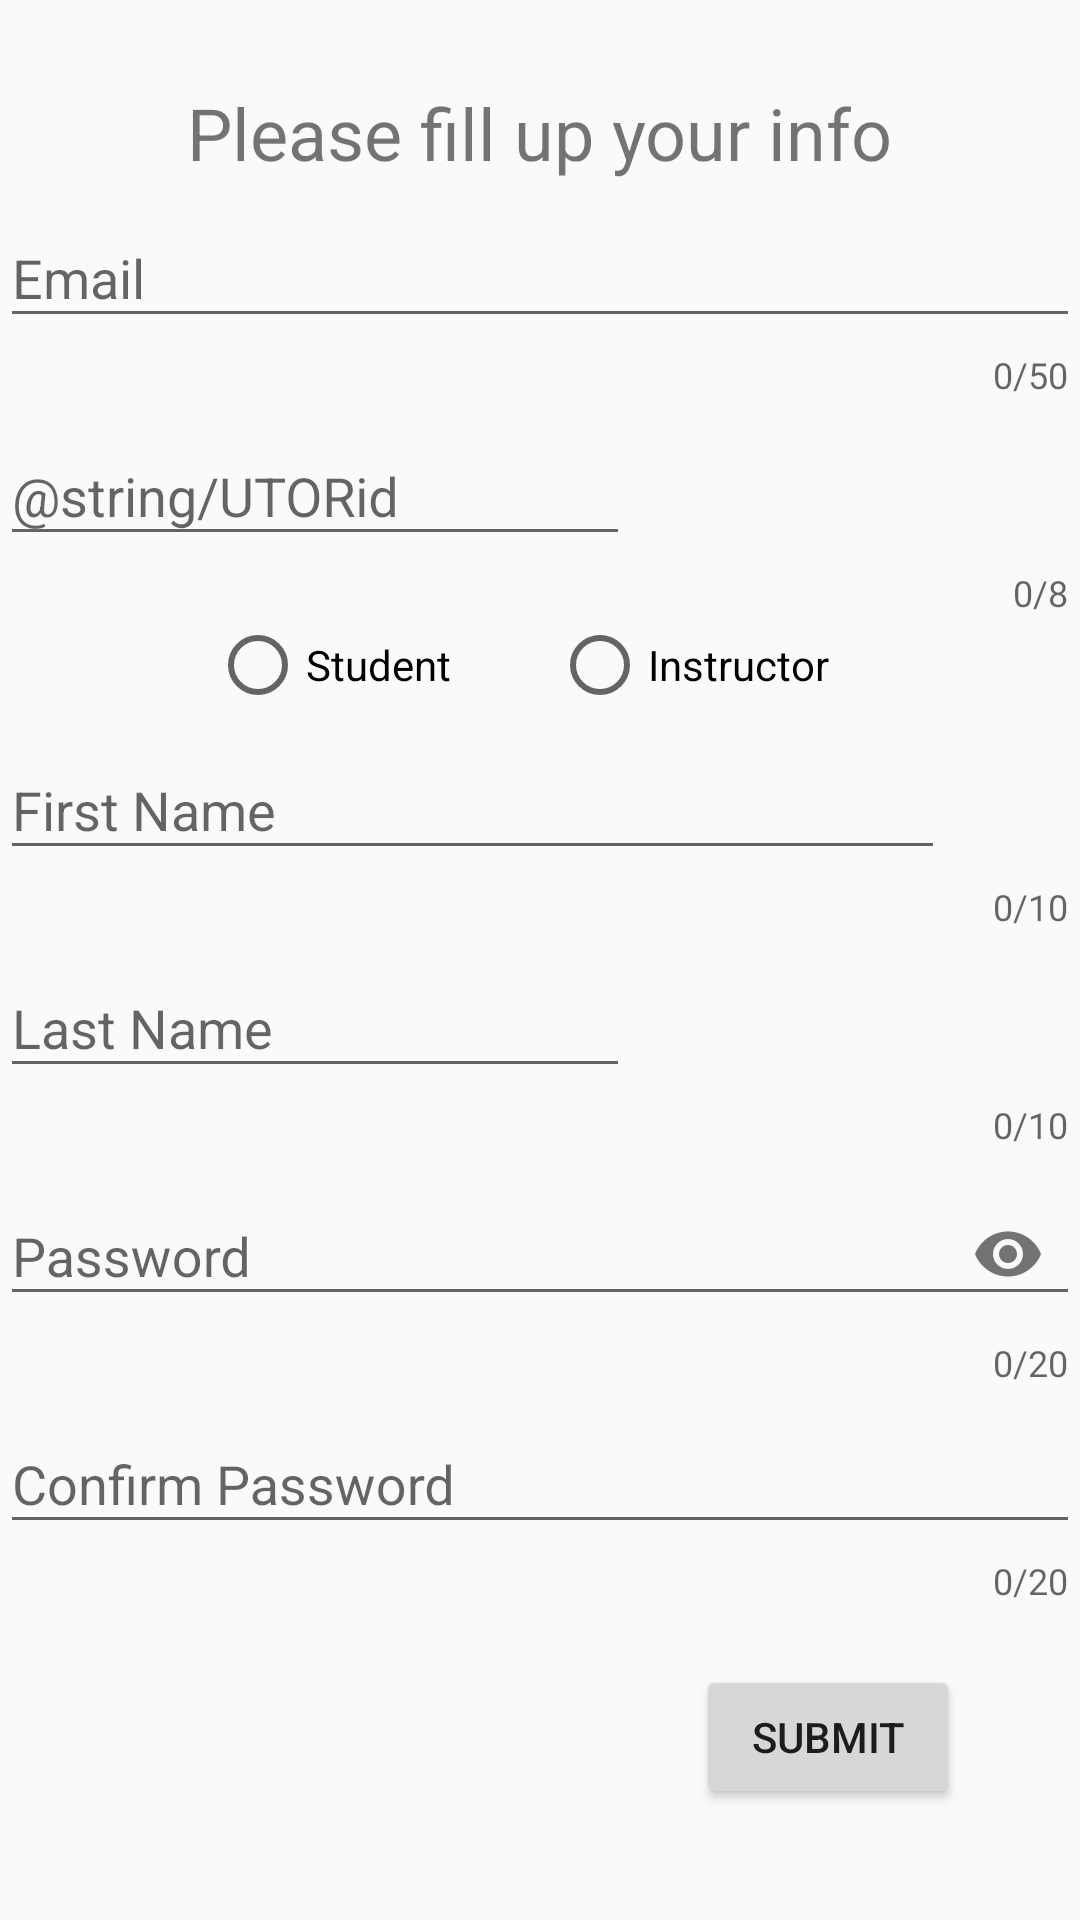

Android layout source for this screen:
<!-- AndroidManifest.xml: application theme AppTheme -->
<!-- res/layout/activity_register.xml -->
<?xml version="1.0" encoding="utf-8"?>
<android.support.constraint.ConstraintLayout
    xmlns:android="http://schemas.android.com/apk/res/android"
    xmlns:tools="http://schemas.android.com/tools"
    xmlns:app="http://schemas.android.com/apk/res-auto"
    android:layout_width="match_parent"
    android:layout_height="match_parent"
    tools:context=".registerActivity">

    <ScrollView
        android:layout_width="match_parent"
        android:layout_height="wrap_content">

        <LinearLayout
            android:id="@+id/signIn_registerForm"
            android:layout_width="match_parent"
            android:layout_height="wrap_content"
            android:orientation="vertical"
            android:visibility="visible"
            >

            <TextView
                android:id="@+id/signIn_fill"
                android:layout_width="wrap_content"
                android:layout_height="wrap_content"
                android:layout_gravity="center"
                android:layout_marginEnd="8dp"
                android:layout_marginLeft="8dp"
                android:layout_marginRight="8dp"
                android:layout_marginStart="8dp"
                android:layout_marginTop="28dp"
                android:text="@string/register_prompt"
                android:textSize="24sp" />

            <android.support.design.widget.TextInputLayout
                android:id="@+id/email_layout"
                android:layout_width="match_parent"
                android:layout_height="wrap_content"
                android:orientation="vertical"
                app:errorEnabled="true"
                app:errorTextAppearance="@style/ErrorText"
                app:counterEnabled="true"
                app:counterMaxLength="50"
                >

                <android.support.design.widget.TextInputEditText
                    android:id="@+id/signIn_emailField"
                    android:layout_width="match_parent"
                    android:layout_height="wrap_content"
                    android:hint="@string/email"
                    android:inputType="textEmailAddress"
                    android:maxLength="50"
                    />

            </android.support.design.widget.TextInputLayout>

            <android.support.design.widget.TextInputLayout
                android:id="@+id/utorid_layout"
                android:layout_width="match_parent"
                android:layout_height="wrap_content"
                android:orientation="horizontal"
                app:errorEnabled="true"
                app:errorTextAppearance="@style/ErrorText"
                app:counterEnabled="true"
                app:counterMaxLength="8"
                android:gravity="start"
                >

                <android.support.design.widget.TextInputEditText
                    android:id="@+id/signIn_utoridField"
                    android:layout_width="wrap_content"
                    android:layout_height="wrap_content"
                    android:hint="@string/UTORid"
                    android:inputType="text"
                    android:ems="10"
                    android:maxLength="8"
                    />

            </android.support.design.widget.TextInputLayout>


            <RadioGroup
                android:id="@+id/signIn_studentFlag"
                android:layout_width="match_parent"
                android:layout_height="wrap_content"
                android:orientation="horizontal"
                android:focusable="true"
                android:focusableInTouchMode="true">

                <RadioButton
                    android:id="@+id/signIn_student"
                    android:layout_width="wrap_content"
                    android:layout_height="wrap_content"
                    android:layout_marginLeft="70dp"
                    android:layout_weight="1"
                    android:text="@string/student"
                    tools:layout_editor_absoluteX="76dp"
                    tools:layout_editor_absoluteY="248dp"
                    android:layout_marginStart="70dp"

                    />

                <RadioButton
                    android:id="@+id/signIn_teacher"
                    android:layout_width="wrap_content"
                    android:layout_height="wrap_content"
                    android:layout_marginRight="50dp"
                    android:layout_weight="1"
                    android:text="@string/instructor"
                    tools:layout_editor_absoluteX="232dp"
                    tools:layout_editor_absoluteY="248dp"
                    android:layout_marginEnd="50dp" />

            </RadioGroup>

            <android.support.design.widget.TextInputLayout
                android:id="@+id/firstName_layout"
                android:layout_width="match_parent"
                android:layout_height="wrap_content"
                android:gravity="start"
                android:orientation="vertical"
                app:counterEnabled="true"
                app:counterMaxLength="10"
                app:errorEnabled="true"
                app:errorTextAppearance="@style/ErrorText">

                <android.support.design.widget.TextInputEditText
                    android:id="@+id/signIn_firstNameField"
                    android:layout_width="wrap_content"
                    android:layout_height="wrap_content"
                    android:ems="15"
                    android:hint="@string/first_name"
                    android:inputType="text"
                    android:maxLength="10" />


            </android.support.design.widget.TextInputLayout>

            <android.support.design.widget.TextInputLayout
                android:id="@+id/lastName_layout"
                android:layout_width="match_parent"
                android:layout_height="wrap_content"
                android:gravity="start"
                android:orientation="vertical"
                app:counterEnabled="true"
                app:counterMaxLength="10"
                app:errorEnabled="true"
                app:errorTextAppearance="@style/ErrorText">

                <android.support.design.widget.TextInputEditText
                    android:id="@+id/signIn_lastNameField"
                    android:layout_width="wrap_content"
                    android:layout_height="wrap_content"
                    android:ems="10"
                    android:hint="@string/last_name"
                    android:inputType="text"
                    android:maxLength="10" />


            </android.support.design.widget.TextInputLayout>

            <android.support.design.widget.TextInputLayout
                android:id="@+id/password_layout"
                android:layout_width="match_parent"
                android:layout_height="wrap_content"
                android:gravity="start"
                android:orientation="vertical"
                app:counterEnabled="true"
                app:counterMaxLength="20"
                app:errorEnabled="true"
                app:errorTextAppearance="@style/ErrorText"
                app:passwordToggleEnabled="true">

                <android.support.design.widget.TextInputEditText
                    android:id="@+id/signIn_pwdField"
                    android:layout_width="wrap_content"
                    android:layout_height="wrap_content"
                    android:ems="20"
                    android:hint="@string/password"
                    android:inputType="textPassword"
                    android:maxLength="20" />


            </android.support.design.widget.TextInputLayout>

            <android.support.design.widget.TextInputLayout
                android:id="@+id/password_confirm_layout"
                android:layout_width="match_parent"
                android:layout_height="wrap_content"
                android:gravity="start"
                android:orientation="vertical"
                app:counterEnabled="true"
                app:counterMaxLength="20"
                app:errorEnabled="true"
                app:errorTextAppearance="@style/ErrorText">

                <android.support.design.widget.TextInputEditText
                    android:id="@+id/signIn_pwdconfirmField"
                    android:layout_width="wrap_content"
                    android:layout_height="wrap_content"
                    android:ems="20"
                    android:hint="@string/confirm_password"
                    android:inputType="textPassword"
                    android:maxLength="20" />

            </android.support.design.widget.TextInputLayout>

            <Button
                android:id="@+id/signIn_submit"
                android:layout_width="wrap_content"
                android:layout_height="0dp"
                android:layout_gravity="end"
                android:layout_marginRight="40dp"
                android:layout_marginTop="20dp"
                android:layout_weight="1"
                android:text="@string/submit"
                android:layout_marginEnd="40dp" />

        </LinearLayout>
    </ScrollView>

    <ProgressBar
        android:id="@+id/progress_bar"
        style="?android:attr/progressBarStyleLarge"
        android:layout_width="wrap_content"
        android:layout_height="wrap_content"
        android:layout_marginBottom="8dp"
        android:visibility="gone"
        app:layout_constraintBottom_toBottomOf="parent"
        app:layout_constraintEnd_toEndOf="parent"
        app:layout_constraintStart_toStartOf="parent"
        app:layout_constraintTop_toTopOf="parent"
        tools:visibility="visible"/>

</android.support.constraint.ConstraintLayout>
<!-- resources referenced by this layout -->
<resources>
  <string name="confirm_password">Confirm Password</string>
  <string name="email">Email</string>
  <string name="first_name">First Name</string>
  <string name="instructor">Instructor</string>
  <string name="last_name">Last Name</string>
  <string name="password">Password</string>
  <string name="register_prompt">Please fill up your info</string>
  <string name="student">Student</string>
  <string name="submit">Submit</string>
  <style name="ErrorText" parent="TextAppearance.Design.Error">
          <item name="android:textSize">12sp</item>
          <item name="android:textColor">@color/colorAccent</item>
      </style>
  <style name="AppTheme" parent="Theme.AppCompat.Light.DarkActionBar">
          
          <item name="colorPrimary">@color/colorPrimary</item>
          <item name="colorPrimaryDark">@color/colorPrimaryDark</item>
          <item name="colorAccent">@color/colorAccent</item>
      </style>
  <color name="colorAccent">#FF4081</color>
  <color name="colorPrimary">#3F51B5</color>
  <color name="colorPrimaryDark">#303F9F</color>
</resources>
